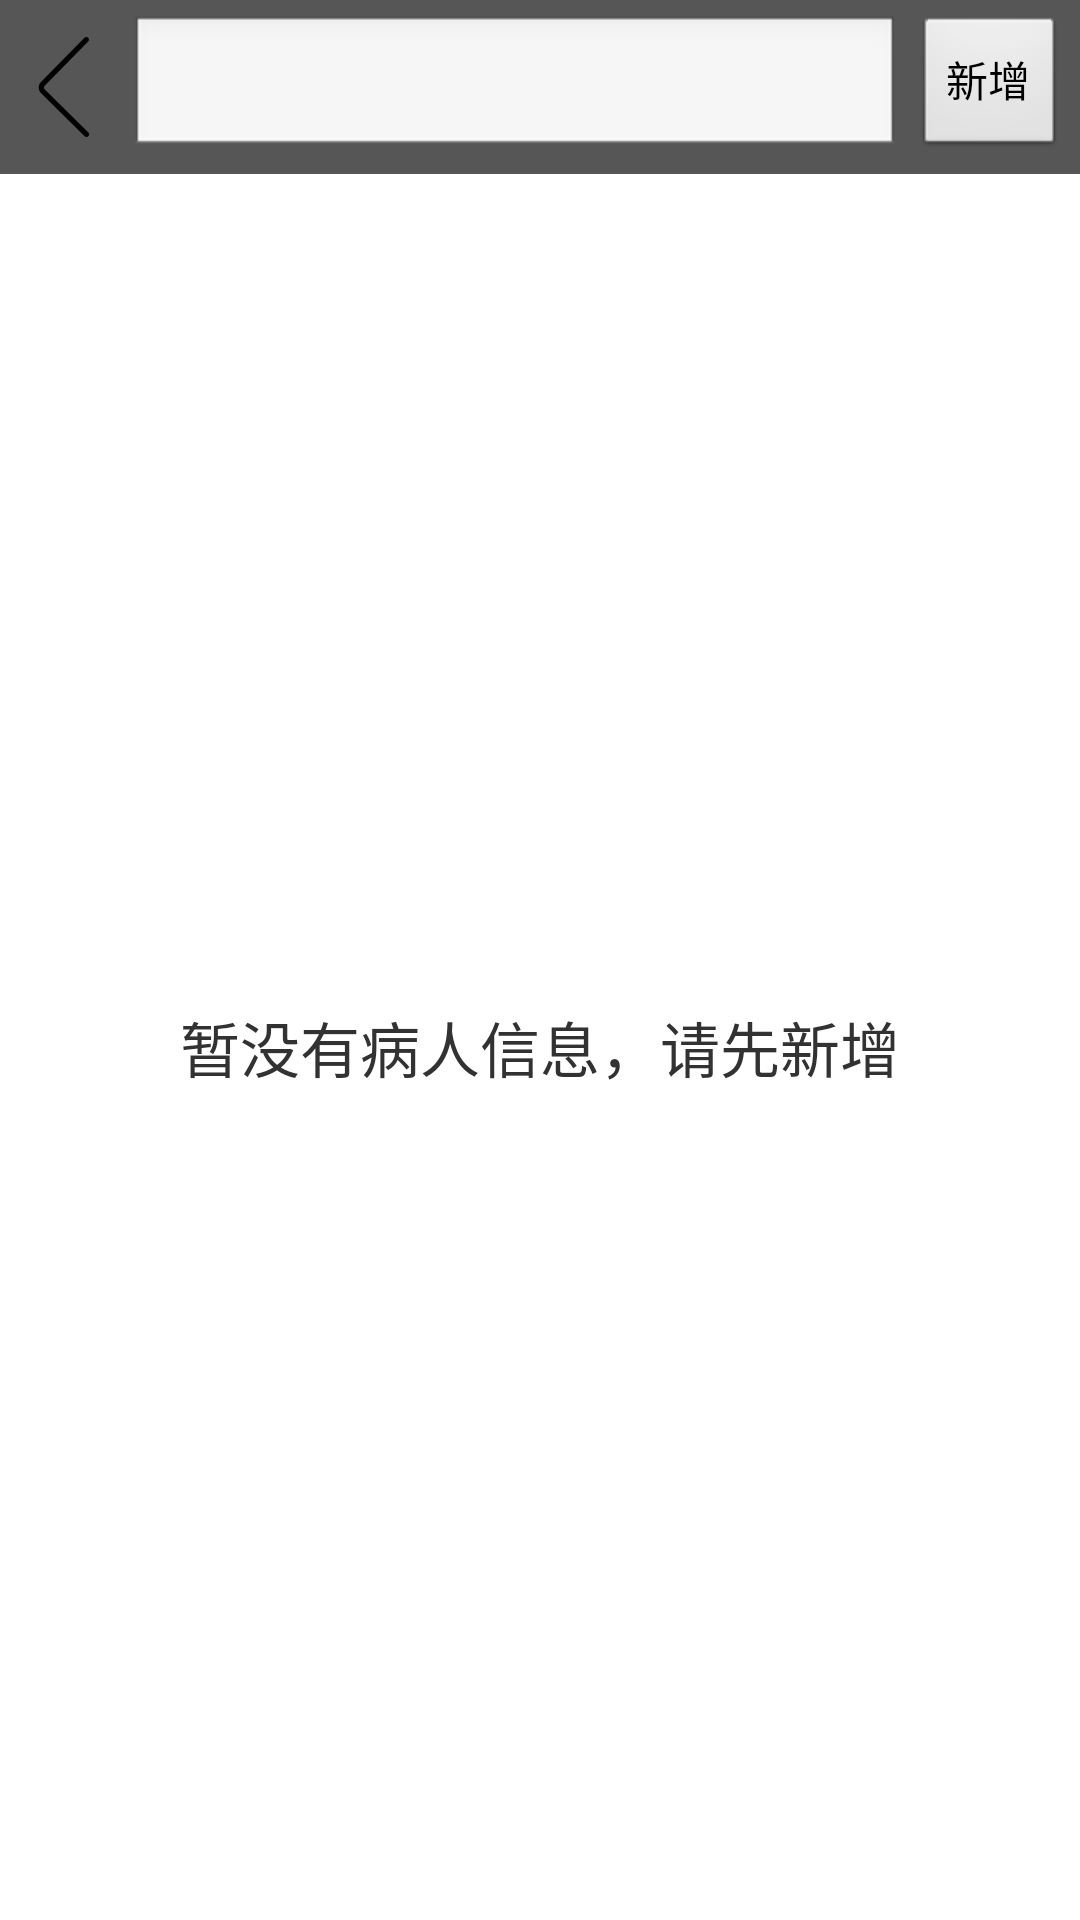

This screen was rendered from an Android layout file. Write that file and the resources it references.
<!-- AndroidManifest.xml: application theme android:Theme.Light.NoTitleBar -->
<!-- res/layout/activity_record_list.xml -->
<?xml version="1.0" encoding="utf-8"?>
<RelativeLayout xmlns:android="http://schemas.android.com/apk/res/android"
    xmlns:tools="http://schemas.android.com/tools"
    android:layout_width="match_parent"
    android:layout_height="match_parent"
    tools:context="cndoppler.cn.wifiprobe.activity.RecordListActivity">

    <TextView
        android:id="@+id/norecord_tv"
        android:layout_width="match_parent"
        android:layout_height="match_parent"
        android:layout_below="@+id/top_layout"
        android:gravity="center"
        android:textSize="20sp"
        android:text="暂没有病人信息，请先新增"/>
    <ListView
        android:id="@+id/patient_lv"
        android:layout_width="match_parent"
        android:layout_height="match_parent"
        android:layout_below="@+id/top_layout">
    </ListView>

    <LinearLayout
        android:id="@+id/top_layout"
        android:layout_width="match_parent"
        android:layout_height="wrap_content"
        android:background="#565656"
        android:gravity="center_vertical"
        android:layout_alignParentTop="true"
        android:layout_alignParentStart="true">
        <ImageView
            android:id="@+id/back_iv"
            android:layout_width="wrap_content"
            android:layout_height="wrap_content"
            android:src="@drawable/icon_pre_activity"
            android:padding="5dp"/>
        <AutoCompleteTextView
            android:id="@+id/search_record_at"
            android:layout_width="wrap_content"
            android:layout_height="wrap_content"
            tools:text="请输入病原信息"
            android:drawableLeft="@drawable/icon_search"
            android:completionThreshold="1"
            android:drawablePadding="5dp"
            android:layout_weight="1"/>
        <Button
            android:id="@+id/add_record_btn"
            android:layout_width="wrap_content"
            android:layout_height="wrap_content"
            android:text="新增"
            android:layout_margin="5dp"/>


    </LinearLayout>
</RelativeLayout>
<!-- resources referenced by this layout -->
<resources>
  <!-- drawable icon_pre_activity: png bitmap (drawable-xxhdpi, 988 bytes) -->
</resources>
